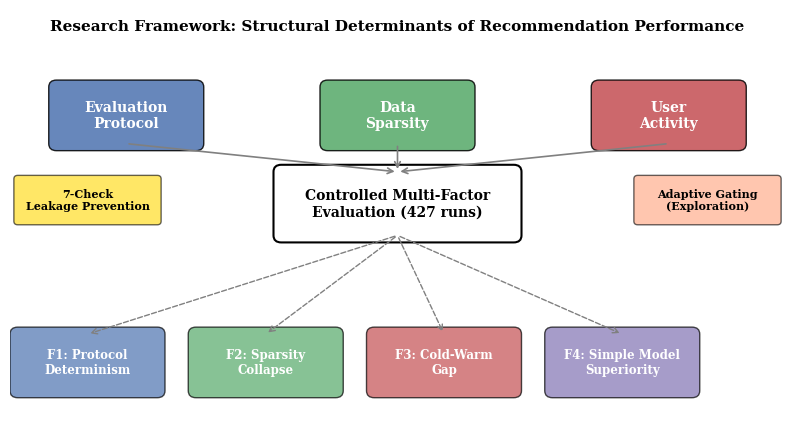
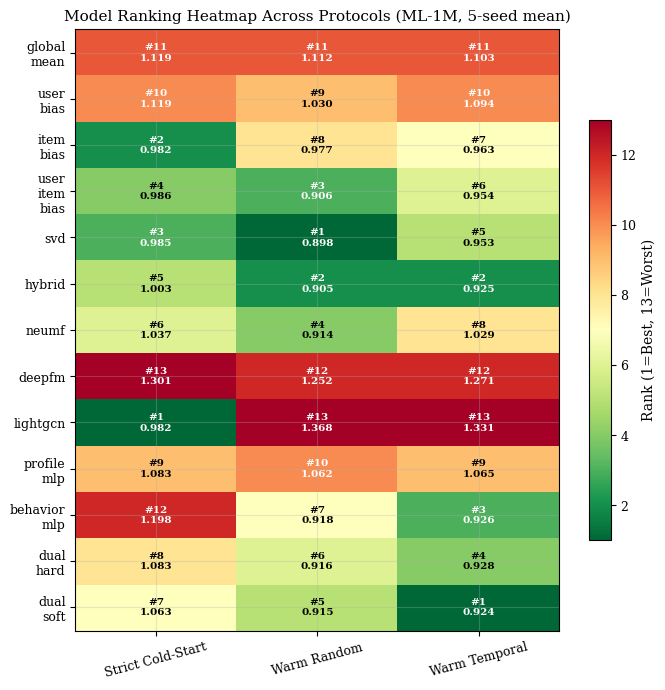
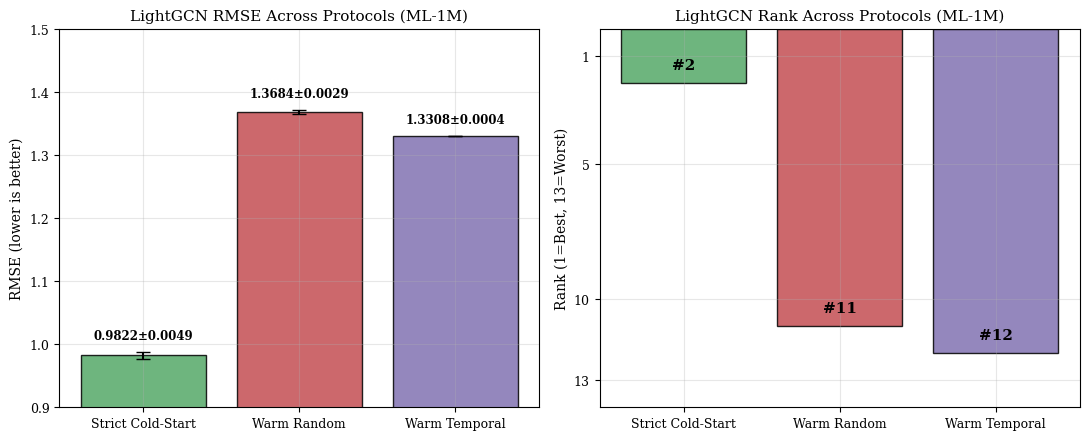
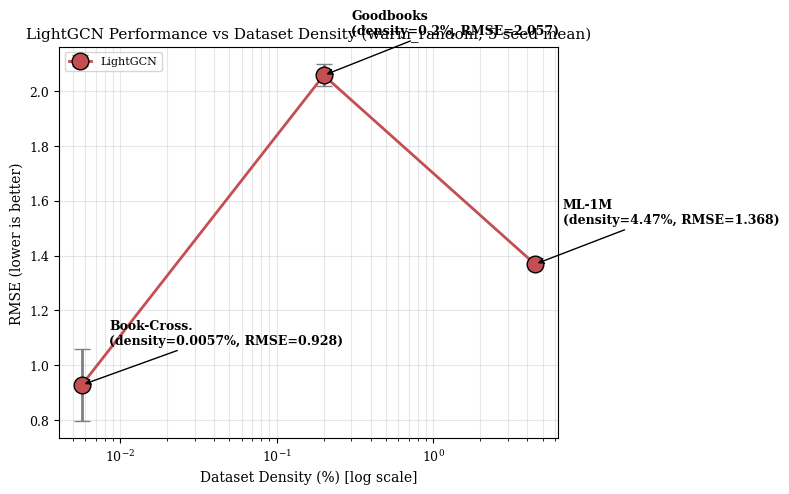
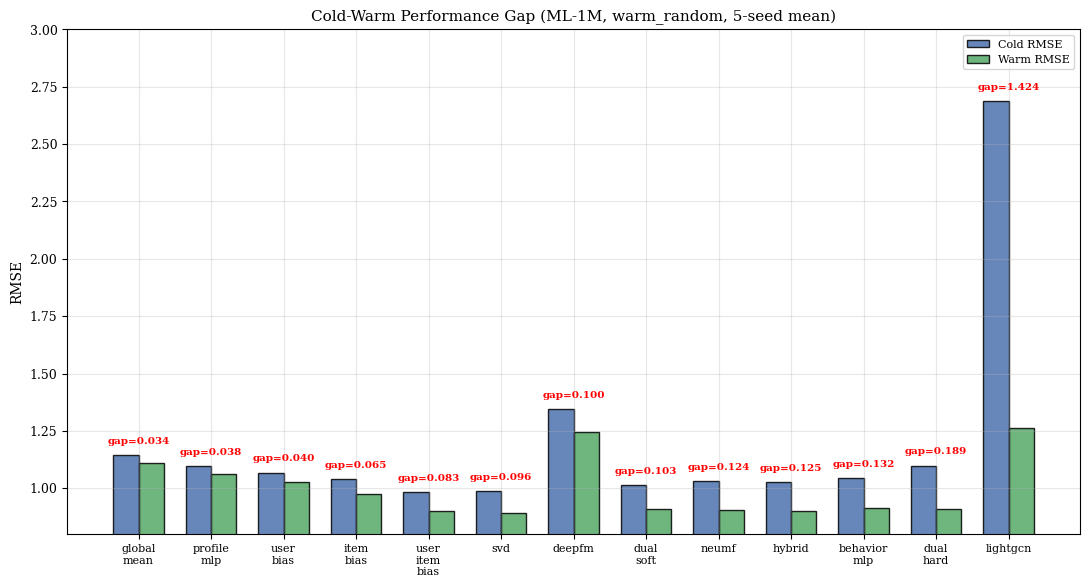
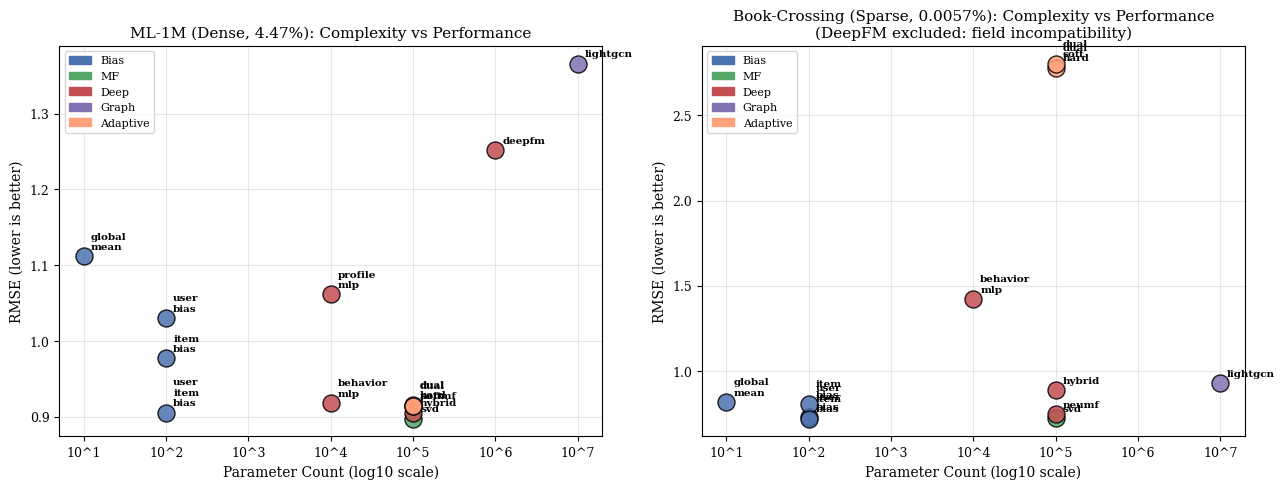
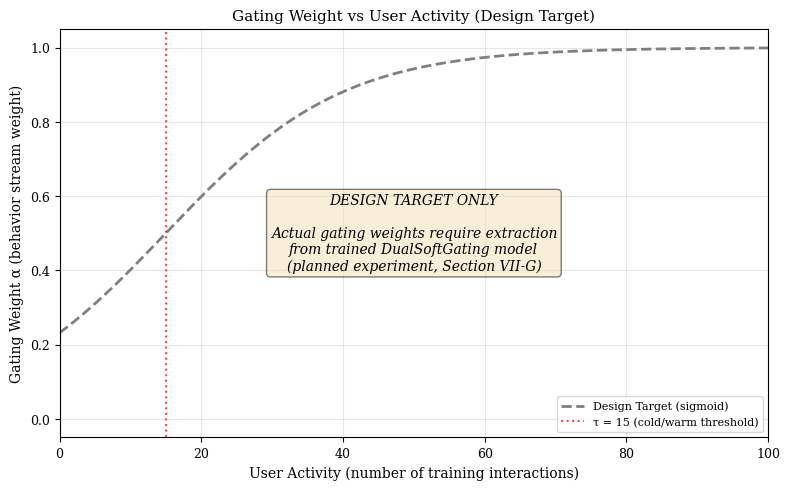
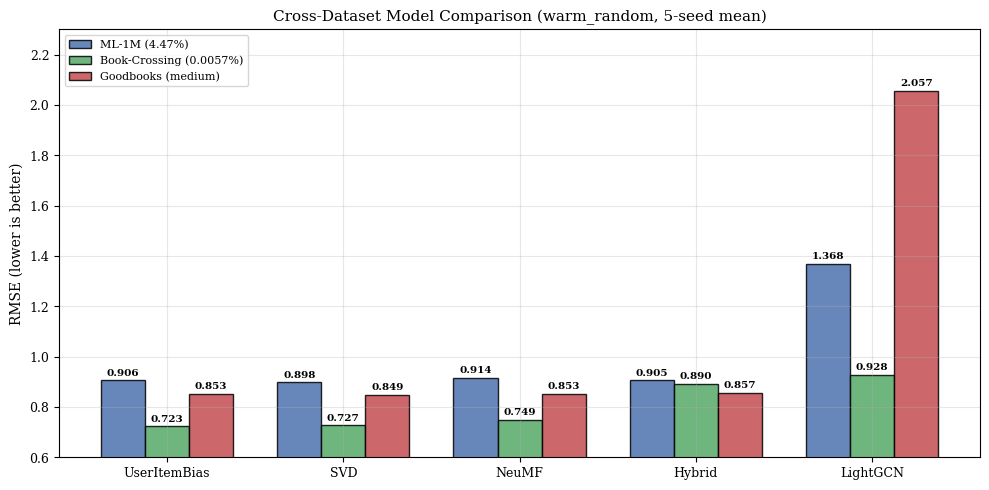
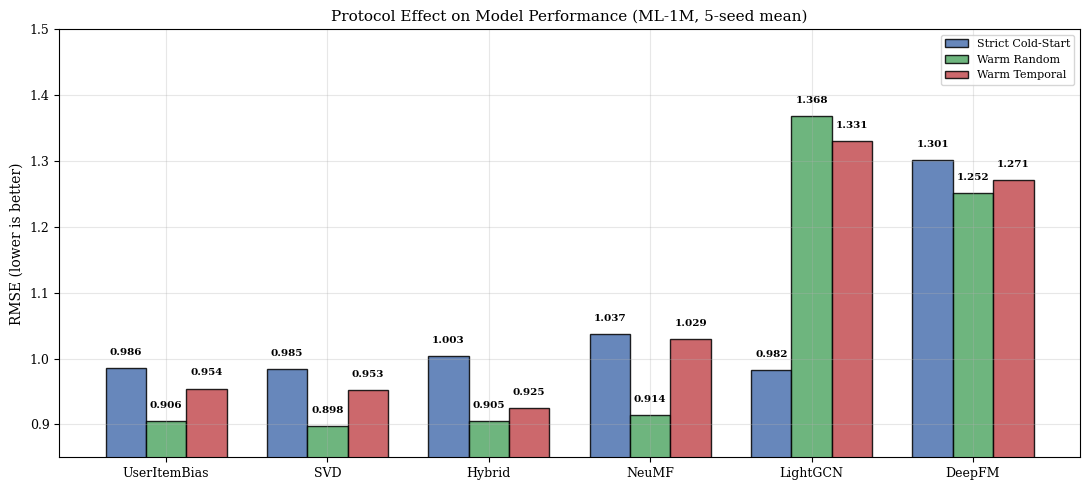
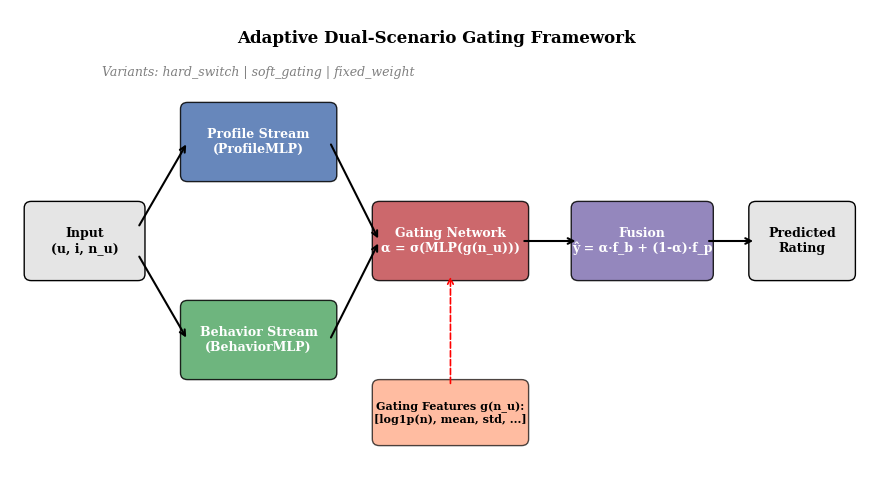
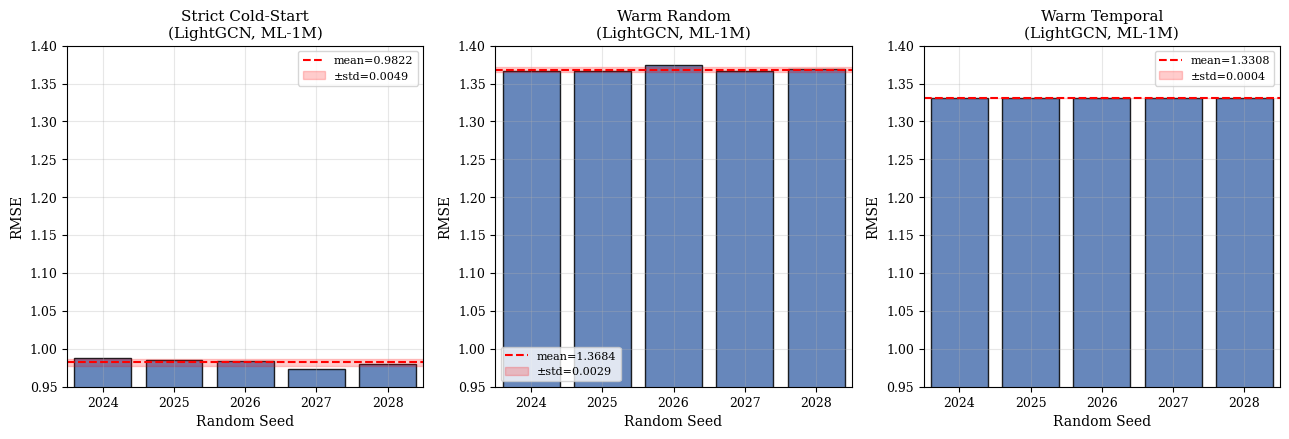
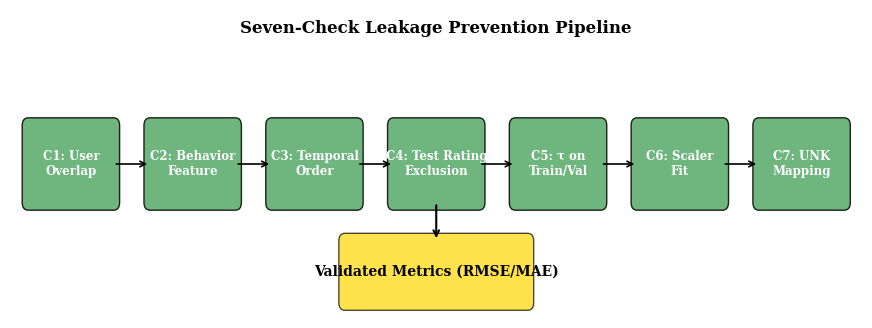
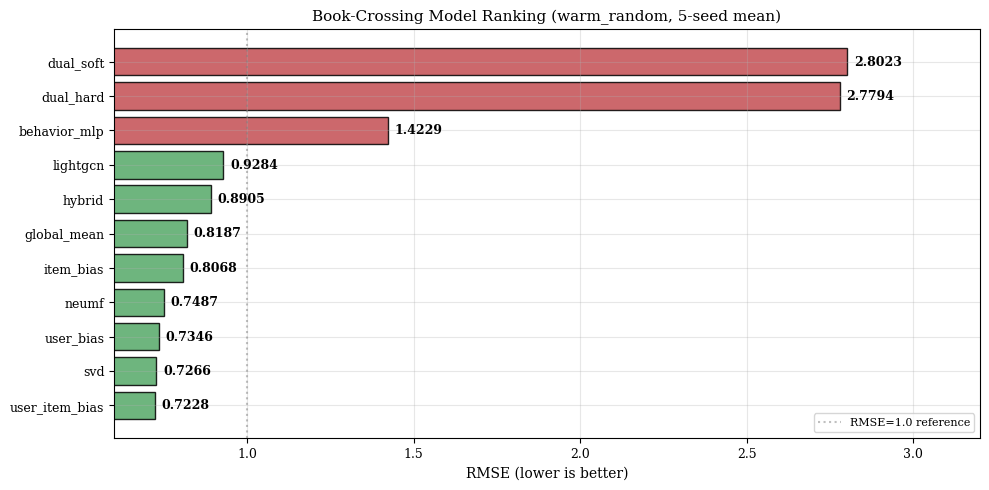

Recreate these plots in Python, in order.
"""
Final figure generation for IEEE Access submission.
Removes Book-Crossing DeepFM (failed experiments) from all figures.
All data from results/full/summary.md (427 runs, 5 seeds).
"""
import os
import matplotlib
matplotlib.use('Agg')
import matplotlib.pyplot as plt
import numpy as np
import matplotlib.patches as mpatches
from matplotlib.patches import FancyBboxPatch

plt.rcParams.update({
    'font.family': 'serif',
    'font.serif': ['Times New Roman', 'DejaVu Serif'],
    'font.size': 10,
    'axes.titlesize': 11,
    'axes.labelsize': 10,
    'xtick.labelsize': 9,
    'ytick.labelsize': 9,
    'legend.fontsize': 8,
    'figure.dpi': 300,
    'savefig.dpi': 300,
    'savefig.bbox': 'tight',
    'axes.grid': True,
    'grid.alpha': 0.3,
})

OUT_DIR = r'e:\new_project\paper\figures'
os.makedirs(OUT_DIR, exist_ok=True)

# ============================================================
# Real data from results/full/summary.md (5 seeds mean)
# Note: Book-Crossing DeepFM excluded (failed due to field dependency)
# ============================================================

ml1m_lightgcn = {
    'strict_cold': [0.9879, 0.9850, 0.9844, 0.9739, 0.9797],
    'warm_random': [1.3661, 1.3665, 1.3740, 1.3667, 1.3687],
    'warm_temporal': [1.3312, 1.3304, 1.3306, 1.3313, 1.3305],
}

ml1m_warm_random = {
    'global_mean':    {'cold': 1.1446, 'warm': 1.1102, 'overall': 1.1118},
    'user_bias':      {'cold': 1.0676, 'warm': 1.0281, 'overall': 1.0305},
    'item_bias':      {'cold': 1.0389, 'warm': 0.9738, 'overall': 0.9770},
    'user_item_bias': {'cold': 0.9840, 'warm': 0.9009, 'overall': 0.9057},
    'svd':            {'cold': 0.9875, 'warm': 0.8918, 'overall': 0.8977},
    'hybrid':         {'cold': 1.0249, 'warm': 0.8994, 'overall': 0.9055},
    'neumf':          {'cold': 1.0301, 'warm': 0.9066, 'overall': 0.9144},
    'deepfm':         {'cold': 1.3436, 'warm': 1.2439, 'overall': 1.2515},
    'lightgcn':       {'cold': 2.6868, 'warm': 1.2623, 'overall': 1.3661},
    'profile_mlp':    {'cold': 1.0974, 'warm': 1.0598, 'overall': 1.0616},
    'behavior_mlp':   {'cold': 1.0434, 'warm': 0.9119, 'overall': 0.9179},
    'dual_hard':      {'cold': 1.0981, 'warm': 0.9096, 'overall': 0.9159},
    'dual_soft':      {'cold': 1.0127, 'warm': 0.9093, 'overall': 0.9147},
}

lightgcn_cross_dataset = {
    'ML-1M':       {'density': 4.47,    'rmse': 1.3684, 'std': 0.0034},
    'Goodbooks':   {'density': 0.20,    'rmse': 2.0566, 'std': 0.04},
    'Book-Cross.': {'density': 0.0057,  'rmse': 0.9284, 'std': 0.13},
}

# BC ranking WITHOUT DeepFM (failed experiments excluded)
bc_warm_random_no_deepfm = {
    'user_item_bias': 0.7228,
    'svd':            0.7266,
    'user_bias':      0.7346,
    'neumf':          0.7487,
    'item_bias':      0.8068,
    'global_mean':    0.8187,
    'hybrid':         0.8905,
    'lightgcn':       0.9284,
    'behavior_mlp':   1.4229,
    'dual_soft':      2.8023,
    'dual_hard':      2.7794,
}

model_complexity_ml1m = {
    'global_mean':    (1,    1.1118, 'Bias'),
    'user_bias':      (2,    1.0305, 'Bias'),
    'item_bias':      (2,    0.9770, 'Bias'),
    'user_item_bias': (2,    0.9057, 'Bias'),
    'svd':            (5,    0.8977, 'MF'),
    'behavior_mlp':   (4,    0.9179, 'Deep'),
    'profile_mlp':    (4,    1.0616, 'Deep'),
    'hybrid':         (5,    0.9055, 'Deep'),
    'neumf':          (5,    0.9144, 'Deep'),
    'deepfm':         (6,    1.2515, 'Deep'),
    'dual_hard':      (5,    0.9159, 'Adaptive'),
    'dual_soft':      (5,    0.9147, 'Adaptive'),
    'lightgcn':       (7,    1.3661, 'Graph'),
}

# BC complexity WITHOUT DeepFM
bc_complexity_no_deepfm = {
    'global_mean':    (1, 0.8187, 'Bias'),
    'user_bias':      (2, 0.7346, 'Bias'),
    'item_bias':      (2, 0.8068, 'Bias'),
    'user_item_bias': (2, 0.7228, 'Bias'),
    'svd':            (5, 0.7266, 'MF'),
    'neumf':          (5, 0.7487, 'Deep'),
    'hybrid':         (5, 0.8905, 'Deep'),
    'behavior_mlp':   (4, 1.4229, 'Deep'),
    'lightgcn':       (7, 0.9284, 'Graph'),
    'dual_hard':      (5, 2.7794, 'Adaptive'),
    'dual_soft':      (5, 2.8023, 'Adaptive'),
}

# ============================================================
# Fig 1: Framework
# ============================================================
def fig1_framework():
    fig, ax = plt.subplots(figsize=(10, 5.5))
    ax.set_xlim(0, 10); ax.set_ylim(0, 6); ax.axis('off')
    ax.text(5, 5.7, 'Research Framework: Structural Determinants of Recommendation Performance',
            ha='center', fontsize=11, fontweight='bold')
    factors = [(1.5, 4.5, 'Evaluation\nProtocol', '#4C72B0'),
               (5.0, 4.5, 'Data\nSparsity', '#55A868'),
               (8.5, 4.5, 'User\nActivity', '#C44E52')]
    for x, y, label, color in factors:
        box = FancyBboxPatch((x-0.9, y-0.4), 1.8, 0.8, boxstyle="round,pad=0.1",
                              facecolor=color, edgecolor='black', alpha=0.85)
        ax.add_patch(box)
        ax.text(x, y, label, ha='center', va='center', color='white', fontweight='bold', fontsize=10)
    box = FancyBboxPatch((3.5, 2.8), 3.0, 0.9, boxstyle="round,pad=0.1",
                          facecolor='#FFFFFF', edgecolor='black', linewidth=1.5)
    ax.add_patch(box)
    ax.text(5, 3.25, 'Controlled Multi-Factor\nEvaluation (427 runs)', ha='center', va='center',
            fontsize=10, fontweight='bold')
    for x, y, _, _ in factors:
        ax.annotate('', xy=(5, 3.7), xytext=(x, y-0.4),
                    arrowprops=dict(arrowstyle='->', color='gray', lw=1.2))
    findings = [(1.0, 1.0, 'F1: Protocol\nDeterminism', '#4C72B0'),
                (3.3, 1.0, 'F2: Sparsity\nCollapse', '#55A868'),
                (5.6, 1.0, 'F3: Cold-Warm\nGap', '#C44E52'),
                (7.9, 1.0, 'F4: Simple Model\nSuperiority', '#8172B2')]
    for x, y, label, color in findings:
        box = FancyBboxPatch((x-0.9, y-0.4), 1.8, 0.8, boxstyle="round,pad=0.1",
                              facecolor=color, edgecolor='black', alpha=0.7)
        ax.add_patch(box)
        ax.text(x, y, label, ha='center', va='center', color='white', fontweight='bold', fontsize=8.5)
    for x, y, _, _ in findings:
        ax.annotate('', xy=(x, y+0.4), xytext=(5, 2.8),
                    arrowprops=dict(arrowstyle='->', color='gray', lw=1.0, ls='--'))
    box = FancyBboxPatch((0.1, 3.0), 1.8, 0.6, boxstyle="round,pad=0.05",
                          facecolor='#FFD700', edgecolor='black', alpha=0.6)
    ax.add_patch(box)
    ax.text(1.0, 3.3, '7-Check\nLeakage Prevention', ha='center', va='center', fontsize=8, fontweight='bold')
    box = FancyBboxPatch((8.1, 3.0), 1.8, 0.6, boxstyle="round,pad=0.05",
                          facecolor='#FFA07A', edgecolor='black', alpha=0.6)
    ax.add_patch(box)
    ax.text(9.0, 3.3, 'Adaptive Gating\n(Exploration)', ha='center', va='center', fontsize=8, fontweight='bold')
    plt.savefig(os.path.join(OUT_DIR, 'fig1_framework.png')); plt.close()
    print('fig1 done')

# ============================================================
# Fig 2: Ranking Heatmap (ML-1M)
# ============================================================
def fig2_ranking_heatmap():
    data = {
        'strict_cold': {
            'global_mean': 1.1190, 'user_bias': 1.1190, 'item_bias': 0.9824,
            'user_item_bias': 0.9859, 'svd': 0.9845, 'hybrid': 1.0032,
            'neumf': 1.0373, 'deepfm': 1.3012, 'lightgcn': 0.9822,
            'profile_mlp': 1.0835, 'behavior_mlp': 1.1979,
            'dual_hard': 1.0829, 'dual_soft': 1.0628,
        },
        'warm_random': {
            'global_mean': 1.1118, 'user_bias': 1.0305, 'item_bias': 0.9770,
            'user_item_bias': 0.9057, 'svd': 0.8977, 'hybrid': 0.9055,
            'neumf': 0.9144, 'deepfm': 1.2515, 'lightgcn': 1.3684,
            'profile_mlp': 1.0616, 'behavior_mlp': 0.9179,
            'dual_hard': 0.9159, 'dual_soft': 0.9147,
        },
        'warm_temporal': {
            'global_mean': 1.1035, 'user_bias': 1.0941, 'item_bias': 0.9632,
            'user_item_bias': 0.9544, 'svd': 0.9525, 'hybrid': 0.9251,
            'neumf': 1.0291, 'deepfm': 1.2709, 'lightgcn': 1.3308,
            'profile_mlp': 1.0653, 'behavior_mlp': 0.9257,
            'dual_hard': 0.9278, 'dual_soft': 0.9240,
        },
    }
    models = list(data['strict_cold'].keys())
    protocols = ['strict_cold', 'warm_random', 'warm_temporal']
    rank_matrix = np.zeros((len(models), len(protocols)))
    for j, proto in enumerate(protocols):
        rmses = [data[proto][m] for m in models]
        order = np.argsort(rmses)
        ranks = np.empty_like(order)
        ranks[order] = np.arange(1, len(models)+1)
        for i, m in enumerate(models):
            rank_matrix[i, j] = ranks[i]
    fig, ax = plt.subplots(figsize=(7, 7))
    im = ax.imshow(rank_matrix, cmap='RdYlGn_r', aspect='auto', vmin=1, vmax=13)
    ax.set_xticks(np.arange(len(protocols)))
    ax.set_yticks(np.arange(len(models)))
    ax.set_xticklabels(['Strict Cold-Start', 'Warm Random', 'Warm Temporal'], rotation=15)
    ax.set_yticklabels([m.replace('_', '\n') for m in models])
    for i in range(len(models)):
        for j in range(len(protocols)):
            r = int(rank_matrix[i, j])
            rmse = data[protocols[j]][models[i]]
            ax.text(j, i, f'#{r}\n{rmse:.3f}', ha='center', va='center',
                    color='black' if 4 <= r <= 9 else 'white', fontsize=7.5, fontweight='bold')
    plt.colorbar(im, ax=ax, label='Rank (1=Best, 13=Worst)', shrink=0.7)
    ax.set_title('Model Ranking Heatmap Across Protocols (ML-1M, 5-seed mean)')
    plt.tight_layout()
    plt.savefig(os.path.join(OUT_DIR, 'fig2_ranking_heatmap.png')); plt.close()
    print('fig2 done')

# ============================================================
# Fig 3: LightGCN Reversal
# ============================================================
def fig3_lightgcn_reversal():
    protocols = ['Strict Cold-Start', 'Warm Random', 'Warm Temporal']
    means = [np.mean(ml1m_lightgcn['strict_cold']),
             np.mean(ml1m_lightgcn['warm_random']),
             np.mean(ml1m_lightgcn['warm_temporal'])]
    stds = [np.std(ml1m_lightgcn['strict_cold']),
            np.std(ml1m_lightgcn['warm_random']),
            np.std(ml1m_lightgcn['warm_temporal'])]
    ranks = [2, 11, 12]
    fig, (ax1, ax2) = plt.subplots(1, 2, figsize=(11, 4.5))
    colors = ['#55A868', '#C44E52', '#8172B2']
    bars = ax1.bar(protocols, means, yerr=stds, capsize=5, color=colors,
                    edgecolor='black', alpha=0.85)
    ax1.set_ylabel('RMSE (lower is better)')
    ax1.set_title('LightGCN RMSE Across Protocols (ML-1M)')
    ax1.set_ylim(0.9, 1.5)
    for bar, m, s in zip(bars, means, stds):
        ax1.text(bar.get_x() + bar.get_width()/2, m + s + 0.02,
                 f'{m:.4f}±{s:.4f}', ha='center', fontsize=8.5, fontweight='bold')
    bars2 = ax2.bar(protocols, ranks, color=colors, edgecolor='black', alpha=0.85)
    ax2.set_ylabel('Rank (1=Best, 13=Worst)')
    ax2.set_title('LightGCN Rank Across Protocols (ML-1M)')
    ax2.set_ylim(0, 14); ax2.invert_yaxis()
    ax2.set_yticks([1, 5, 10, 13])
    for bar, r in zip(bars2, ranks):
        ax2.text(bar.get_x() + bar.get_width()/2, r - 0.5,
                 f'#{r}', ha='center', fontsize=11, fontweight='bold')
    plt.tight_layout()
    plt.savefig(os.path.join(OUT_DIR, 'fig3_lightgcn_reversal.png')); plt.close()
    print('fig3 done')

# ============================================================
# Fig 4: Sparsity vs RMSE
# ============================================================
def fig4_sparsity_rmse():
    datasets = list(lightgcn_cross_dataset.keys())
    densities = [lightgcn_cross_dataset[d]['density'] for d in datasets]
    rmses = [lightgcn_cross_dataset[d]['rmse'] for d in datasets]
    stds = [lightgcn_cross_dataset[d]['std'] for d in datasets]
    fig, ax = plt.subplots(figsize=(8, 5))
    ax.errorbar(densities, rmses, yerr=stds, fmt='o-', color='#C44E52',
                ecolor='gray', capsize=6, markersize=12, linewidth=2,
                markerfacecolor='#C44E52', markeredgecolor='black', label='LightGCN')
    for d, r, name in zip(densities, rmses, datasets):
        ax.annotate(f'{name}\n(density={d}%, RMSE={r:.3f})',
                    xy=(d, r), xytext=(d*1.5, r+0.15),
                    fontsize=9, fontweight='bold',
                    arrowprops=dict(arrowstyle='->', color='black'))
    ax.set_xscale('log')
    ax.set_xlabel('Dataset Density (%) [log scale]')
    ax.set_ylabel('RMSE (lower is better)')
    ax.set_title('LightGCN Performance vs Dataset Density (warm_random, 5-seed mean)')
    ax.legend(loc='upper left')
    ax.grid(True, which='both', alpha=0.3)
    plt.tight_layout()
    plt.savefig(os.path.join(OUT_DIR, 'fig4_sparsity_rmse.png')); plt.close()
    print('fig4 done')

# ============================================================
# Fig 5: Cold-Warm Gap
# ============================================================
def fig5_cold_warm_gap():
    models = list(ml1m_warm_random.keys())
    cold = [ml1m_warm_random[m]['cold'] for m in models]
    warm = [ml1m_warm_random[m]['warm'] for m in models]
    gaps = [c - w for c, w in zip(cold, warm)]
    sorted_idx = np.argsort(gaps)
    models_s = [models[i] for i in sorted_idx]
    cold_s = [cold[i] for i in sorted_idx]
    warm_s = [warm[i] for i in sorted_idx]
    gaps_s = [gaps[i] for i in sorted_idx]
    fig, ax = plt.subplots(figsize=(11, 6))
    x = np.arange(len(models_s)); width = 0.35
    ax.bar(x - width/2, cold_s, width, label='Cold RMSE', color='#4C72B0', edgecolor='black', alpha=0.85)
    ax.bar(x + width/2, warm_s, width, label='Warm RMSE', color='#55A868', edgecolor='black', alpha=0.85)
    for i, (c, w, g) in enumerate(zip(cold_s, warm_s, gaps_s)):
        ax.annotate(f'gap={g:.3f}', xy=(i, max(c, w) + 0.05),
                    ha='center', fontsize=7.5, color='red', fontweight='bold')
    ax.set_xticks(x)
    ax.set_xticklabels([m.replace('_', '\n') for m in models_s], fontsize=8)
    ax.set_ylabel('RMSE')
    ax.set_title('Cold-Warm Performance Gap (ML-1M, warm_random, 5-seed mean)')
    ax.legend(); ax.set_ylim(0.8, 3.0)
    plt.tight_layout()
    plt.savefig(os.path.join(OUT_DIR, 'fig5_cold_warm_gap.png')); plt.close()
    print('fig5 done')

# ============================================================
# Fig 6: Complexity vs Performance (BC without DeepFM)
# ============================================================
def fig6_complexity_performance():
    fig, (ax1, ax2) = plt.subplots(1, 2, figsize=(13, 5))
    categories = {'Bias': '#4C72B0', 'MF': '#55A868', 'Deep': '#C44E52', 'Graph': '#8172B2', 'Adaptive': '#FFA07A'}
    for m, (log_p, rmse, cat) in model_complexity_ml1m.items():
        ax1.scatter(log_p, rmse, s=150, c=categories[cat], edgecolor='black', alpha=0.85, zorder=3)
        ax1.annotate(m.replace('_', '\n'), xy=(log_p, rmse), xytext=(5, 5),
                     textcoords='offset points', fontsize=7.5, fontweight='bold')
    ax1.set_xlabel('Parameter Count (log10 scale)')
    ax1.set_ylabel('RMSE (lower is better)')
    ax1.set_title('ML-1M (Dense, 4.47%): Complexity vs Performance')
    ax1.set_xticks(range(1, 8))
    ax1.set_xticklabels([f'10^{i}' for i in range(1, 8)])
    legend_elements = [mpatches.Patch(color=c, label=cat) for cat, c in categories.items()]
    ax1.legend(handles=legend_elements, loc='upper left', fontsize=8)
    # BC without DeepFM
    for m, (log_p, rmse, cat) in bc_complexity_no_deepfm.items():
        ax2.scatter(log_p, rmse, s=150, c=categories[cat], edgecolor='black', alpha=0.85, zorder=3)
        ax2.annotate(m.replace('_', '\n'), xy=(log_p, rmse), xytext=(5, 5),
                     textcoords='offset points', fontsize=7.5, fontweight='bold')
    ax2.set_xlabel('Parameter Count (log10 scale)')
    ax2.set_ylabel('RMSE (lower is better)')
    ax2.set_title('Book-Crossing (Sparse, 0.0057%): Complexity vs Performance\n(DeepFM excluded: field incompatibility)')
    ax2.set_xticks(range(1, 8))
    ax2.set_xticklabels([f'10^{i}' for i in range(1, 8)])
    ax2.legend(handles=legend_elements, loc='upper left', fontsize=8)
    plt.tight_layout()
    plt.savefig(os.path.join(OUT_DIR, 'fig6_complexity_performance.png')); plt.close()
    print('fig6 done')

# ============================================================
# Fig 7: Gating Weight (Design Target - clearly marked)
# ============================================================
def fig7_gating_weight():
    fig, ax = plt.subplots(figsize=(8, 5))
    activity = np.linspace(0, 100, 200)
    alpha_target = 1 / (1 + np.exp(-0.08 * (activity - 15)))
    ax.plot(activity, alpha_target, '--', color='gray', linewidth=2, label='Design Target (sigmoid)')
    ax.text(50, 0.5, 'DESIGN TARGET ONLY\n\nActual gating weights require extraction\nfrom trained DualSoftGating model\n(planned experiment, Section VII-G)',
            ha='center', va='center', fontsize=10, style='italic',
            bbox=dict(boxstyle='round', facecolor='wheat', alpha=0.5))
    ax.set_xlabel('User Activity (number of training interactions)')
    ax.set_ylabel('Gating Weight α (behavior stream weight)')
    ax.set_title('Gating Weight vs User Activity (Design Target)')
    ax.set_xlim(0, 100); ax.set_ylim(-0.05, 1.05)
    ax.axvline(x=15, color='red', linestyle=':', alpha=0.7, label='τ = 15 (cold/warm threshold)')
    ax.legend(loc='lower right')
    ax.grid(True, alpha=0.3)
    plt.tight_layout()
    plt.savefig(os.path.join(OUT_DIR, 'fig7_gating_weight.png')); plt.close()
    print('fig7 done')

# ============================================================
# Fig 8: Cross-Dataset Comparison
# ============================================================
def fig8_cross_dataset():
    models = ['user_item_bias', 'svd', 'neumf', 'hybrid', 'lightgcn']
    model_labels = ['UserItemBias', 'SVD', 'NeuMF', 'Hybrid', 'LightGCN']
    ml1m_vals = [0.9057, 0.8977, 0.9144, 0.9055, 1.3684]
    bc_vals   = [0.7228, 0.7266, 0.7487, 0.8905, 0.9284]
    gb_vals   = [0.8530, 0.8494, 0.8529, 0.8571, 2.0566]
    x = np.arange(len(models)); width = 0.25
    fig, ax = plt.subplots(figsize=(10, 5))
    bars1 = ax.bar(x - width, ml1m_vals, width, label='ML-1M (4.47%)', color='#4C72B0', edgecolor='black', alpha=0.85)
    bars2 = ax.bar(x, bc_vals, width, label='Book-Crossing (0.0057%)', color='#55A868', edgecolor='black', alpha=0.85)
    bars3 = ax.bar(x + width, gb_vals, width, label='Goodbooks (medium)', color='#C44E52', edgecolor='black', alpha=0.85)
    for bars, vals in [(bars1, ml1m_vals), (bars2, bc_vals), (bars3, gb_vals)]:
        for bar, v in zip(bars, vals):
            ax.text(bar.get_x() + bar.get_width()/2, v + 0.02,
                    f'{v:.3f}', ha='center', fontsize=7.5, fontweight='bold')
    ax.set_xticks(x); ax.set_xticklabels(model_labels)
    ax.set_ylabel('RMSE (lower is better)')
    ax.set_title('Cross-Dataset Model Comparison (warm_random, 5-seed mean)')
    ax.legend(); ax.set_ylim(0.6, 2.3)
    plt.tight_layout()
    plt.savefig(os.path.join(OUT_DIR, 'fig8_cross_dataset.png')); plt.close()
    print('fig8 done')

# ============================================================
# Fig 9: Protocol Effect
# ============================================================
def fig9_protocol_effect():
    models = ['user_item_bias', 'svd', 'hybrid', 'neumf', 'lightgcn', 'deepfm']
    model_labels = ['UserItemBias', 'SVD', 'Hybrid', 'NeuMF', 'LightGCN', 'DeepFM']
    strict_cold = [0.9859, 0.9845, 1.0032, 1.0373, 0.9822, 1.3012]
    warm_random = [0.9057, 0.8977, 0.9055, 0.9144, 1.3684, 1.2515]
    warm_temporal = [0.9544, 0.9525, 0.9251, 1.0291, 1.3308, 1.2709]
    x = np.arange(len(models)); width = 0.25
    fig, ax = plt.subplots(figsize=(11, 5))
    bars1 = ax.bar(x - width, strict_cold, width, label='Strict Cold-Start', color='#4C72B0', edgecolor='black', alpha=0.85)
    bars2 = ax.bar(x, warm_random, width, label='Warm Random', color='#55A868', edgecolor='black', alpha=0.85)
    bars3 = ax.bar(x + width, warm_temporal, width, label='Warm Temporal', color='#C44E52', edgecolor='black', alpha=0.85)
    for bars, vals in [(bars1, strict_cold), (bars2, warm_random), (bars3, warm_temporal)]:
        for bar, v in zip(bars, vals):
            ax.text(bar.get_x() + bar.get_width()/2, v + 0.02,
                    f'{v:.3f}', ha='center', fontsize=7.5, fontweight='bold')
    ax.set_xticks(x); ax.set_xticklabels(model_labels)
    ax.set_ylabel('RMSE (lower is better)')
    ax.set_title('Protocol Effect on Model Performance (ML-1M, 5-seed mean)')
    ax.legend(); ax.set_ylim(0.85, 1.5)
    plt.tight_layout()
    plt.savefig(os.path.join(OUT_DIR, 'fig9_protocol_effect.png')); plt.close()
    print('fig9 done')

# ============================================================
# Fig 10: Dual-Scenario Architecture
# ============================================================
def fig10_dual_scenario():
    fig, ax = plt.subplots(figsize=(11, 6))
    ax.set_xlim(0, 12); ax.set_ylim(0, 7); ax.axis('off')
    ax.text(6, 6.5, 'Adaptive Dual-Scenario Gating Framework', ha='center',
            fontsize=12, fontweight='bold')
    box = FancyBboxPatch((0.3, 3.0), 1.5, 1.0, boxstyle="round,pad=0.1",
                          facecolor='#E5E5E5', edgecolor='black')
    ax.add_patch(box)
    ax.text(1.05, 3.5, 'Input\n(u, i, n_u)', ha='center', va='center', fontsize=9, fontweight='bold')
    box = FancyBboxPatch((2.5, 4.5), 2.0, 1.0, boxstyle="round,pad=0.1",
                          facecolor='#4C72B0', edgecolor='black', alpha=0.85)
    ax.add_patch(box)
    ax.text(3.5, 5.0, 'Profile Stream\n(ProfileMLP)', ha='center', va='center',
            color='white', fontsize=9, fontweight='bold')
    box = FancyBboxPatch((2.5, 1.5), 2.0, 1.0, boxstyle="round,pad=0.1",
                          facecolor='#55A868', edgecolor='black', alpha=0.85)
    ax.add_patch(box)
    ax.text(3.5, 2.0, 'Behavior Stream\n(BehaviorMLP)', ha='center', va='center',
            color='white', fontsize=9, fontweight='bold')
    box = FancyBboxPatch((5.2, 3.0), 2.0, 1.0, boxstyle="round,pad=0.1",
                          facecolor='#C44E52', edgecolor='black', alpha=0.85)
    ax.add_patch(box)
    ax.text(6.2, 3.5, 'Gating Network\nα = σ(MLP(g(n_u)))', ha='center', va='center',
            color='white', fontsize=9, fontweight='bold')
    box = FancyBboxPatch((8.0, 3.0), 1.8, 1.0, boxstyle="round,pad=0.1",
                          facecolor='#8172B2', edgecolor='black', alpha=0.85)
    ax.add_patch(box)
    ax.text(8.9, 3.5, 'Fusion\nŷ = α·f_b + (1-α)·f_p', ha='center', va='center',
            color='white', fontsize=9, fontweight='bold')
    box = FancyBboxPatch((10.5, 3.0), 1.3, 1.0, boxstyle="round,pad=0.1",
                          facecolor='#E5E5E5', edgecolor='black')
    ax.add_patch(box)
    ax.text(11.15, 3.5, 'Predicted\nRating', ha='center', va='center', fontsize=9, fontweight='bold')
    ax.annotate('', xy=(2.5, 5.0), xytext=(1.8, 3.7),
                arrowprops=dict(arrowstyle='->', color='black', lw=1.5))
    ax.annotate('', xy=(2.5, 2.0), xytext=(1.8, 3.3),
                arrowprops=dict(arrowstyle='->', color='black', lw=1.5))
    ax.annotate('', xy=(5.2, 3.5), xytext=(4.5, 5.0),
                arrowprops=dict(arrowstyle='->', color='black', lw=1.5))
    ax.annotate('', xy=(5.2, 3.5), xytext=(4.5, 2.0),
                arrowprops=dict(arrowstyle='->', color='black', lw=1.5))
    ax.annotate('', xy=(8.0, 3.5), xytext=(7.2, 3.5),
                arrowprops=dict(arrowstyle='->', color='black', lw=1.5))
    ax.annotate('', xy=(10.5, 3.5), xytext=(9.8, 3.5),
                arrowprops=dict(arrowstyle='->', color='black', lw=1.5))
    box = FancyBboxPatch((5.2, 0.5), 2.0, 0.8, boxstyle="round,pad=0.1",
                          facecolor='#FFA07A', edgecolor='black', alpha=0.7)
    ax.add_patch(box)
    ax.text(6.2, 0.9, 'Gating Features g(n_u):\n[log1p(n), mean, std, ...]',
            ha='center', va='center', fontsize=8, fontweight='bold')
    ax.annotate('', xy=(6.2, 3.0), xytext=(6.2, 1.3),
                arrowprops=dict(arrowstyle='->', color='red', lw=1.2, ls='--'))
    ax.text(3.5, 6.0, 'Variants: hard_switch | soft_gating | fixed_weight',
            ha='center', fontsize=9, style='italic', color='gray')
    plt.savefig(os.path.join(OUT_DIR, 'fig10_dual_scenario.png')); plt.close()
    print('fig10 done')

# ============================================================
# Fig 11: Seed Variance
# ============================================================
def fig11_seed_variance():
    fig, axes = plt.subplots(1, 3, figsize=(13, 4.5))
    protocols = ['strict_cold', 'warm_random', 'warm_temporal']
    titles = ['Strict Cold-Start', 'Warm Random', 'Warm Temporal']
    for ax, proto, title in zip(axes, protocols, titles):
        data = ml1m_lightgcn[proto]
        seeds = ['2024', '2025', '2026', '2027', '2028']
        ax.bar(seeds, data, color='#4C72B0', edgecolor='black', alpha=0.85)
        mean_v = np.mean(data); std_v = np.std(data)
        ax.axhline(y=mean_v, color='red', linestyle='--', label=f'mean={mean_v:.4f}')
        ax.fill_between([-0.5, 4.5], mean_v-std_v, mean_v+std_v, alpha=0.2, color='red',
                         label=f'±std={std_v:.4f}')
        ax.set_title(f'{title}\n(LightGCN, ML-1M)')
        ax.set_ylabel('RMSE'); ax.set_xlabel('Random Seed')
        ax.set_ylim(0.95, 1.4); ax.legend(fontsize=8); ax.set_xlim(-0.5, 4.5)
    plt.tight_layout()
    plt.savefig(os.path.join(OUT_DIR, 'fig11_seed_variance.png')); plt.close()
    print('fig11 done')

# ============================================================
# Fig 12: Leakage Pipeline
# ============================================================
def fig12_leakage_pipeline():
    fig, ax = plt.subplots(figsize=(11, 4))
    ax.set_xlim(0, 14); ax.set_ylim(0, 4); ax.axis('off')
    ax.text(7, 3.7, 'Seven-Check Leakage Prevention Pipeline', ha='center',
            fontsize=12, fontweight='bold')
    checks = [(1, 'C1: User\nOverlap'), (3, 'C2: Behavior\nFeature'),
              (5, 'C3: Temporal\nOrder'), (7, 'C4: Test Rating\nExclusion'),
              (9, 'C5: τ on\nTrain/Val'), (11, 'C6: Scaler\nFit'), (13, 'C7: UNK\nMapping')]
    for x, label in checks:
        box = FancyBboxPatch((x-0.7, 1.5), 1.4, 1.0, boxstyle="round,pad=0.1",
                              facecolor='#55A868', edgecolor='black', alpha=0.85)
        ax.add_patch(box)
        ax.text(x, 2.0, label, ha='center', va='center', color='white',
                fontsize=8.5, fontweight='bold')
    for i in range(len(checks)-1):
        ax.annotate('', xy=(checks[i+1][0]-0.7, 2.0), xytext=(checks[i][0]+0.7, 2.0),
                    arrowprops=dict(arrowstyle='->', color='black', lw=1.2))
    box = FancyBboxPatch((5.5, 0.2), 3.0, 0.8, boxstyle="round,pad=0.1",
                          facecolor='#FFD700', edgecolor='black', alpha=0.7)
    ax.add_patch(box)
    ax.text(7, 0.6, 'Validated Metrics (RMSE/MAE)', ha='center', va='center',
            fontsize=10, fontweight='bold')
    ax.annotate('', xy=(7, 1.0), xytext=(7, 1.5),
                arrowprops=dict(arrowstyle='->', color='black', lw=1.5))
    plt.savefig(os.path.join(OUT_DIR, 'fig12_leakage_pipeline.png')); plt.close()
    print('fig12 done')

# ============================================================
# Fig 13: BC Ranking (without DeepFM)
# ============================================================
def fig13_bc_ranking():
    models = list(bc_warm_random_no_deepfm.keys())
    rmses = list(bc_warm_random_no_deepfm.values())
    sorted_idx = np.argsort(rmses)
    models_s = [models[i] for i in sorted_idx]
    rmses_s = [rmses[i] for i in sorted_idx]
    fig, ax = plt.subplots(figsize=(10, 5))
    colors = ['#55A868' if r < 1.0 else '#C44E52' for r in rmses_s]
    bars = ax.barh(models_s, rmses_s, color=colors, edgecolor='black', alpha=0.85)
    for bar, v in zip(bars, rmses_s):
        ax.text(v + 0.02, bar.get_y() + bar.get_height()/2,
                f'{v:.4f}', va='center', fontsize=9, fontweight='bold')
    ax.set_xlabel('RMSE (lower is better)')
    ax.set_title('Book-Crossing Model Ranking (warm_random, 5-seed mean)')
    ax.set_xlim(0.6, 3.2)
    ax.axvline(x=1.0, color='gray', linestyle=':', alpha=0.5, label='RMSE=1.0 reference')
    ax.legend()
    plt.tight_layout()
    plt.savefig(os.path.join(OUT_DIR, 'fig13_bc_ranking.png')); plt.close()
    print('fig13 done')

if __name__ == '__main__':
    fig1_framework()
    fig2_ranking_heatmap()
    fig3_lightgcn_reversal()
    fig4_sparsity_rmse()
    fig5_cold_warm_gap()
    fig6_complexity_performance()
    fig7_gating_weight()
    fig8_cross_dataset()
    fig9_protocol_effect()
    fig10_dual_scenario()
    fig11_seed_variance()
    fig12_leakage_pipeline()
    fig13_bc_ranking()
    print('\nAll 13 final figures generated.')
